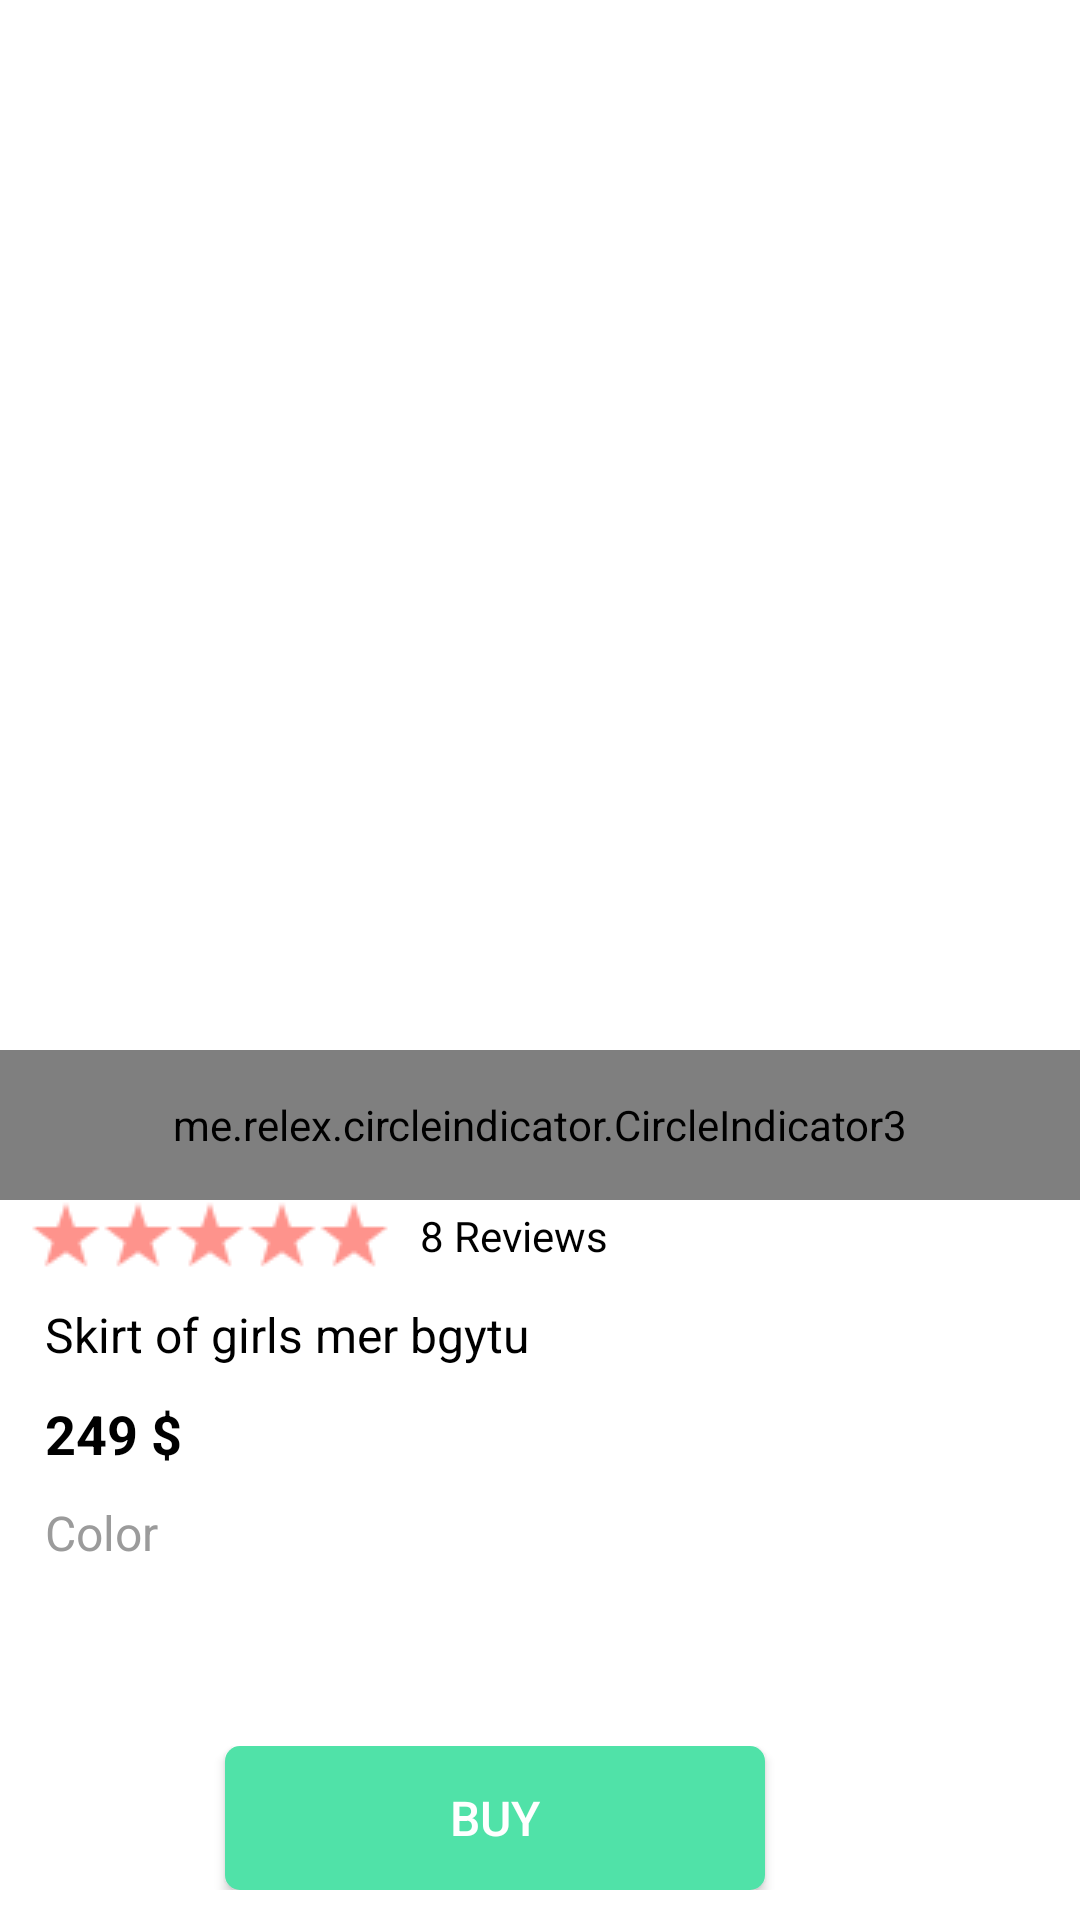

Android layout source for this screen:
<!-- AndroidManifest.xml: application theme Theme.MyMall -->
<!-- res/layout/activity_product_detail.xml -->
<?xml version="1.0" encoding="utf-8"?>
<LinearLayout xmlns:android="http://schemas.android.com/apk/res/android"
    xmlns:app="http://schemas.android.com/apk/res-auto"
    xmlns:tools="http://schemas.android.com/tools"
    android:layout_width="match_parent"
    android:layout_height="match_parent"
    android:background="@color/white"
    android:orientation="vertical"
    tools:context=".Activities.ProductDetailActivity.ProductDetailActivity">

    <FrameLayout
        android:layout_width="match_parent"
        android:layout_height="wrap_content">

        <ScrollView
            android:layout_width="match_parent"
            android:layout_height="match_parent">

            <LinearLayout
                android:layout_width="match_parent"
                android:layout_height="wrap_content"
                android:orientation="vertical">

                <RelativeLayout
                    android:layout_width="match_parent"
                    android:layout_height="400dp">

                    <androidx.viewpager2.widget.ViewPager2
                        android:id="@+id/viewpager"
                        android:layout_width="match_parent"
                        android:layout_height="match_parent" />

                    <me.relex.circleindicator.CircleIndicator3
                        android:id="@+id/circle_indicator"
                        android:layout_width="match_parent"
                        android:layout_height="50dp"
                        android:layout_alignBottom="@+id/viewpager" />

                </RelativeLayout>

                <LinearLayout
                    android:layout_width="wrap_content"
                    android:layout_height="wrap_content"
                    android:layout_marginLeft="10dp"
                    android:orientation="horizontal">

                    <ImageView
                        android:layout_width="wrap_content"
                        android:layout_height="wrap_content"
                        android:src="@drawable/startss" />


                    <ImageView
                        android:layout_width="wrap_content"
                        android:layout_height="wrap_content"
                        android:src="@drawable/startss" />

                    <ImageView
                        android:layout_width="wrap_content"
                        android:layout_height="wrap_content"
                        android:src="@drawable/startss" />

                    <ImageView
                        android:layout_width="wrap_content"
                        android:layout_height="wrap_content"
                        android:src="@drawable/startss" />

                    <ImageView
                        android:layout_width="wrap_content"
                        android:layout_height="wrap_content"
                        android:src="@drawable/startss" />

                    <com.iarcuschin.simpleratingbar.SimpleRatingBar
                        android:layout_width="match_parent"
                        android:layout_height="wrap_content"
                        android:layout_gravity="center"
                        android:layout_weight="0.8"
                        android:visibility="gone"
                        app:srb_borderColor="@color/gray"
                        app:srb_fillColor="@color/orange"
                        app:srb_numberOfStars="5"
                        app:srb_rating="3"
                        app:srb_starSize="25dp"
                        app:srb_stepSize="0.5" />

                    <TextView
                        android:layout_width="wrap_content"
                        android:layout_height="wrap_content"
                        android:layout_gravity="center"
                        android:layout_marginLeft="10dp"
                        android:text="8 Reviews"
                        android:textColor="@color/black" />
                </LinearLayout>

                <TextView
                    android:layout_width="match_parent"
                    android:layout_height="wrap_content"
                    android:layout_gravity="center"
                    android:layout_marginLeft="10dp"
                    android:layout_marginTop="10dp"
                    android:text="Skirt of girls mer bgytu "
                    android:textColor="@color/black"
                    android:textSize="16sp" />

                <TextView
                    android:layout_width="match_parent"
                    android:layout_height="wrap_content"
                    android:layout_gravity="center"
                    android:layout_marginLeft="10dp"
                    android:layout_marginTop="10dp"
                    android:text="249 $"
                    android:textColor="@color/black"
                    android:textSize="18sp"
                    android:textStyle="bold" />

                <TextView
                    android:layout_width="match_parent"
                    android:layout_height="wrap_content"
                    android:layout_gravity="center"
                    android:layout_marginLeft="10dp"
                    android:layout_marginTop="10dp"
                    android:text="Color"
                    android:textColor="#9B9B9B"
                    android:textSize="16sp" />

                <androidx.recyclerview.widget.RecyclerView
                    android:id="@+id/recyclerview_color"
                    android:layout_width="match_parent"
                    android:layout_height="80dp"
                    android:layout_marginLeft="10dp"
                    android:layout_marginTop="10dp"
                    android:layout_marginRight="10dp" />


                <TextView
                    android:layout_width="match_parent"
                    android:layout_height="wrap_content"
                    android:layout_gravity="center"
                    android:layout_marginLeft="10dp"
                    android:layout_marginTop="10dp"
                    android:text="Size"
                    android:textColor="#9B9B9B"
                    android:textSize="16sp" />

                <androidx.recyclerview.widget.RecyclerView
                    android:id="@+id/recyclerview_size"
                    android:layout_width="match_parent"
                    android:layout_height="80dp"
                    android:layout_margin="10dp" />


                <TextView
                    android:layout_width="match_parent"
                    android:layout_height="wrap_content"
                    android:layout_gravity="center"
                    android:layout_marginLeft="10dp"
                    android:layout_marginTop="10dp"
                    android:text="Details"
                    android:textColor="@color/black"
                    android:textSize="18sp" />


                <TextView
                    android:layout_width="match_parent"
                    android:layout_height="wrap_content"
                    android:layout_gravity="center"
                    android:layout_marginLeft="10dp"
                    android:layout_marginTop="10dp"
                    android:text="The source of synthetic fibres and fabrics is the fossil fuel crude oil. It is estimated that 62% of all fibres used in the fashion industry are made from a synthetic material – mainly polyester, but also nylon, acrylic, polypropylene and elastane. The global synthetic fibres market is predicted to grow 7.39% CAGR over the period of 2021-2025."
                    android:textColor="#605A65"
                    android:textSize="16sp" />


                <TextView
                    android:layout_width="match_parent"
                    android:layout_height="wrap_content"
                    android:layout_gravity="center"
                    android:layout_marginLeft="10dp"
                    android:layout_marginTop="20dp"
                    android:text="Rating"
                    android:textColor="@color/black"
                    android:textSize="18sp" />

                <androidx.recyclerview.widget.RecyclerView
                    android:id="@+id/rating_recyclerview"
                    android:layout_width="match_parent"
                    android:layout_height="200dp"
                    android:layout_marginLeft="10dp"
                    android:layout_marginTop="10dp"
                    android:layout_marginRight="10dp" />


                <LinearLayout
                    android:layout_width="match_parent"
                    android:layout_height="400dp"
                    android:background="#E5E5E5"
                    android:orientation="vertical">

                    <TextView
                        android:layout_width="match_parent"
                        android:layout_height="wrap_content"
                        android:layout_gravity="center"
                        android:layout_marginLeft="10dp"
                        android:layout_marginTop="20dp"
                        android:text="Similar Items"
                        android:textColor="@color/black"
                        android:textSize="18sp" />


                    <androidx.recyclerview.widget.RecyclerView
                        android:id="@+id/similaritem_recyclerview"
                        android:layout_width="match_parent"
                        android:layout_height="400dp"
                        android:layout_marginLeft="10dp"
                        android:layout_marginTop="20dp"
                        android:layout_marginRight="10dp"
                        android:layout_marginBottom="40dp"
                        android:background="#E5E5E5" />


                </LinearLayout>


            </LinearLayout>


        </ScrollView>

        <LinearLayout
            android:layout_width="match_parent"
            android:layout_height="wrap_content"
            android:layout_gravity="bottom"
            android:layout_marginTop="20dp"
            android:background="@drawable/toproundcornerlaybg"
            android:gravity="center"
            android:orientation="horizontal"
            android:padding="10dp"
            android:weightSum="1">

            <Button
                android:id="@+id/btn_continue"
                android:layout_width="0dp"
                android:layout_height="wrap_content"
                android:layout_gravity="bottom|center"
                android:layout_marginLeft="20dp"
                android:layout_weight="0.6"
                android:background="@drawable/roundcorner"
                android:backgroundTint="@color/userbuttoncolor"
                android:gravity="center"
                android:padding="10dp"
                android:text="Buy"
                android:textSize="16sp" />

            <ImageView
                android:layout_width="0dp"
                android:layout_height="wrap_content"
                android:layout_gravity="center|end"
                android:layout_marginLeft="20dp"
                android:layout_weight="0.1"
                android:src="@drawable/heartgreen" />

        </LinearLayout>
    </FrameLayout>


</LinearLayout>
<!-- resources referenced by this layout -->
<resources>
  <color name="black">#FF000000</color>
  <color name="gray">#f5f5f5</color>
  <color name="orange">#FE938C</color>
  <color name="userbuttoncolor">#50E2A8</color>
  <color name="white">#FFFFFFFF</color>
  <!-- drawable roundcorner (drawable) -->
  <?xml version="1.0" encoding="utf-8"?>
  <shape xmlns:android="http://schemas.android.com/apk/res/android"
      android:shape="rectangle">
      <solid android:color="@color/gray" />
      <corners android:bottomRightRadius="5dp"
          android:bottomLeftRadius="5dp"
          android:topRightRadius="5dp"
          android:topLeftRadius="5dp"/>
  </shape>
  <!-- drawable startss: png bitmap (drawable, 536 bytes) -->
  <!-- drawable toproundcornerlaybg (drawable) -->
  <?xml version="1.0" encoding="UTF-8"?>
  <shape xmlns:android="http://schemas.android.com/apk/res/android">
      <solid android:color="#FFFFFF"/>
      <stroke android:width="0dp" android:color="@color/white" />
      <corners
          android:topLeftRadius="25dp"
          android:topRightRadius="25dp"
          android:bottomLeftRadius="0dp"
          android:bottomRightRadius="0dp"/>
      <padding android:left="0dp" android:top="0dp" android:right="0dp" android:bottom="0dp" />
  </shape>
  <style name="Theme.MyMall" parent="Theme.Design.NoActionBar">
          
          <item name="colorPrimary">@color/black</item>
          <item name="colorPrimaryVariant">@color/black</item>
          <item name="colorOnPrimary">@color/userbuttoncolor</item>
          
          <item name="colorSecondary">@color/userbuttoncolor</item>
          <item name="colorSecondaryVariant">@color/userbuttoncolor</item>
          <item name="colorOnSecondary">@color/black</item>
          
          <item name="android:statusBarColor" tools:targetApi="l">?attr/colorPrimaryVariant</item>
          
          <item name="windowActionBar">false</item>
          <item name="windowNoTitle">true</item>
  
      </style>
</resources>
